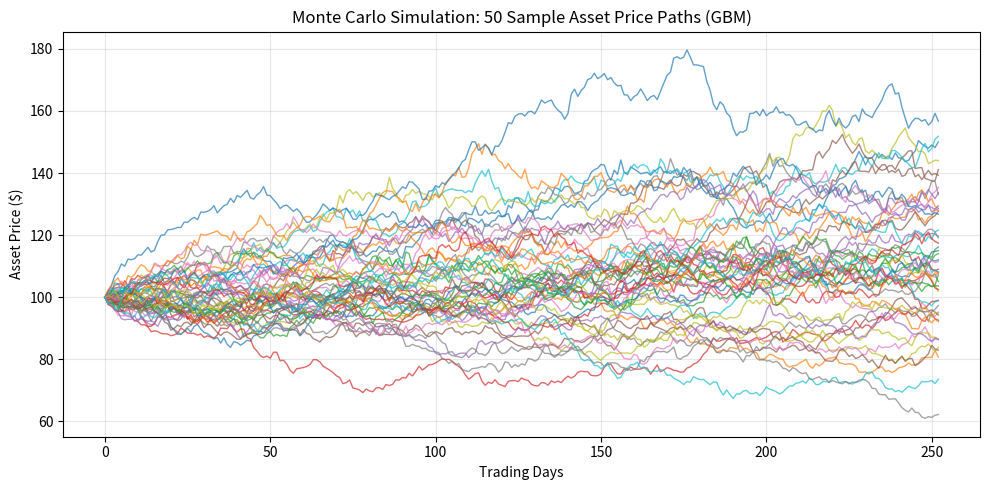

Write the Python code that produced this figure.
import numpy as np
import matplotlib.pyplot as plt

# 1. Simulation Parameters
S0 = 100.0          # Initial asset price ($)
mu = 0.08           # Expected annual drift (8%)
sigma = 0.20        # Annual volatility (20%)
T = 1.0             # Time horizon in years (1 year)
steps = 252         # Trading days in a year
num_paths = 10000   # Number of Monte Carlo simulations

dt = T / steps      # Size of each time step

# 2. Generate Random Normal Shocks (steps x num_paths)
np.random.seed(42)  # Reproducible results
Z = np.random.standard_normal((steps, num_paths))

# 3. Compute Daily Log-Returns & Price Paths
daily_returns = np.exp((mu - 0.5 * sigma**2) * dt + sigma * np.sqrt(dt) * Z)
price_paths = np.zeros((steps + 1, num_paths))
price_paths[0] = S0

for t in range(1, steps + 1):
    price_paths[t] = price_paths[t - 1] * daily_returns[t - 1]

# 4. Print Key Quant Summary Statistics
final_prices = price_paths[-1]
print(f"Simulated {num_paths:,} paths over {steps} trading days:")
print(f"Mean Final Price:   ${np.mean(final_prices):.2f}")
print(f"Median Final Price: ${np.median(final_prices):.2f}")
print(f"5th Percentile:     ${np.percentile(final_prices, 5):.2f}")
print(f"95th Percentile:    ${np.percentile(final_prices, 95):.2f}")

# 5. Plot the First 50 Sample Paths & Save Image
plt.figure(figsize=(10, 5))
plt.plot(price_paths[:, :50], lw=1, alpha=0.7)
plt.title("Monte Carlo Simulation: 50 Sample Asset Price Paths (GBM)")
plt.xlabel("Trading Days")
plt.ylabel("Asset Price ($)")
plt.grid(True, alpha=0.3)
plt.tight_layout()
plt.savefig("gbm_paths.png", dpi=150)
plt.show()
